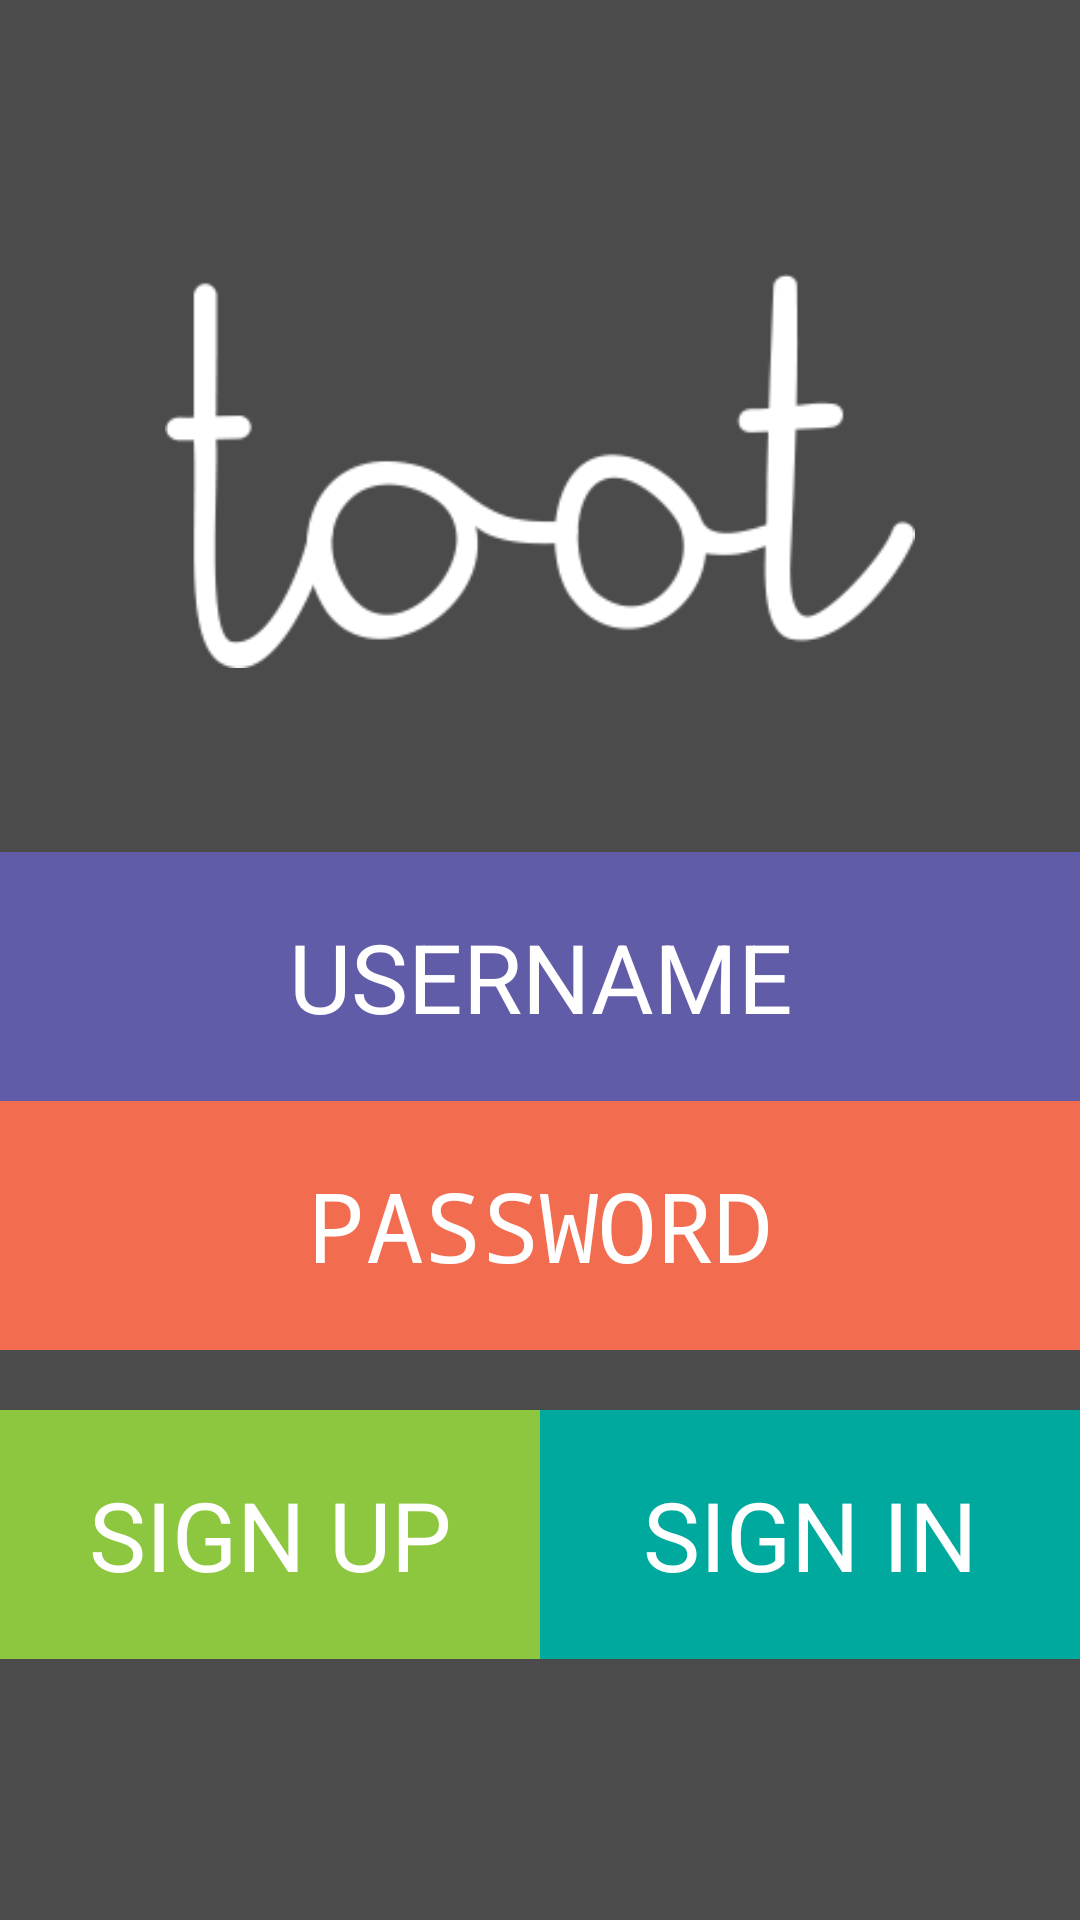

Produce the Android XML layout that renders to this screen, including the resource entries it uses.
<!-- AndroidManifest.xml: application theme AppTheme -->
<!-- res/layout/activity_login.xml -->
<?xml version="1.0" encoding="utf-8"?>
<LinearLayout xmlns:android="http://schemas.android.com/apk/res/android"
    android:orientation="vertical"
    android:layout_width="match_parent"
    android:layout_height="match_parent"
    style="@style/page">

    <ImageView
        android:layout_width="250dp"
        android:layout_height="wrap_content"
        android:layout_marginTop="75dp"
        android:layout_marginBottom="45dp"
        android:id="@+id/logo"
        android:src="@drawable/logo"
        android:layout_gravity="center_horizontal"
        android:scaleType="fitCenter"/>

    <EditText
        android:id="@+id/username"
        android:layout_width="match_parent"
        android:layout_height="wrap_content"
        style="@style/username"
        android:hint="USERNAME"/>
    <EditText
        android:id="@+id/password"
        android:layout_width="match_parent"
        android:layout_height="wrap_content"
        style="@style/password"
        android:hint="PASSWORD"/>

    <LinearLayout
        android:layout_width="match_parent"
        android:layout_height="wrap_content"
        android:orientation="horizontal">
    <Button
        android:id="@+id/sign_up"
        android:layout_width="match_parent"
        android:layout_height="wrap_content"
        android:layout_weight="1"
        style="@style/sign_up"
        android:text="sign up"/>

    <Button
        android:id="@+id/sign_in"
        android:layout_weight="1"
        android:layout_width="match_parent"
        android:layout_height="wrap_content"
        style="@style/sign_in"
        android:text="sign in"/>
    </LinearLayout>
</LinearLayout>
<!-- resources referenced by this layout -->
<resources>
  <!-- drawable logo: png bitmap (drawable, 7893 bytes) -->
  <style name="page">
          <item name="android:background">@color/dark_gray</item>
  
      </style>
  <style name="password">
          <item name="android:background">@color/orange</item>
          <item name="android:padding">20dp</item>
          <item name="android:gravity">center</item>
          <item name="android:textColor">@color/white</item>
          <item name="android:textColorHint">@color/white</item>
          <item name="android:inputType">textPassword</item>
          <item name="android:textSize">32dp</item>
          <item name="android:textAllCaps">true</item>
      </style>
  <style name="sign_in">
          <item name="android:background">@color/turquoise</item>
          <item name="android:padding">20dp</item>
          <item name="android:gravity">center</item>
          <item name="android:textColor">@color/white</item>
          <item name="android:textSize">32dp</item>
          <item name="android:textAllCaps">true</item>
          <item name="android:layout_marginTop">20dp</item>
      </style>
  <style name="sign_up">
          <item name="android:background">@color/lime</item>
          <item name="android:padding">20dp</item>
          <item name="android:gravity">center</item>
          <item name="android:textColor">@color/white</item>
          <item name="android:textSize">32dp</item>
          <item name="android:textAllCaps">true</item>
          <item name="android:layout_marginTop">20dp</item>
      </style>
  <style name="username">
          <item name="android:background">@color/dark_purple</item>
          <item name="android:padding">20dp</item>
          <item name="android:gravity">center</item>
          <item name="android:textColor">@color/white</item>
          <item name="android:textSize">32dp</item>
          <item name="android:textColorHint">@color/white</item>
          <item name="android:inputType">text</item>
          <item name="android:textAllCaps">true</item>
      </style>
  <style name="AppTheme" parent="android:Theme.Light.NoTitleBar">
          
      </style>
  <color name="dark_gray">#ff4b4b4b</color>
  <color name="orange">#fff26c4f</color>
  <color name="white">#ffffffff</color>
  <color name="turquoise">#ff00a99d</color>
  <color name="lime">#ff8dc63f</color>
  <color name="dark_purple">#ff605ca8</color>
</resources>
